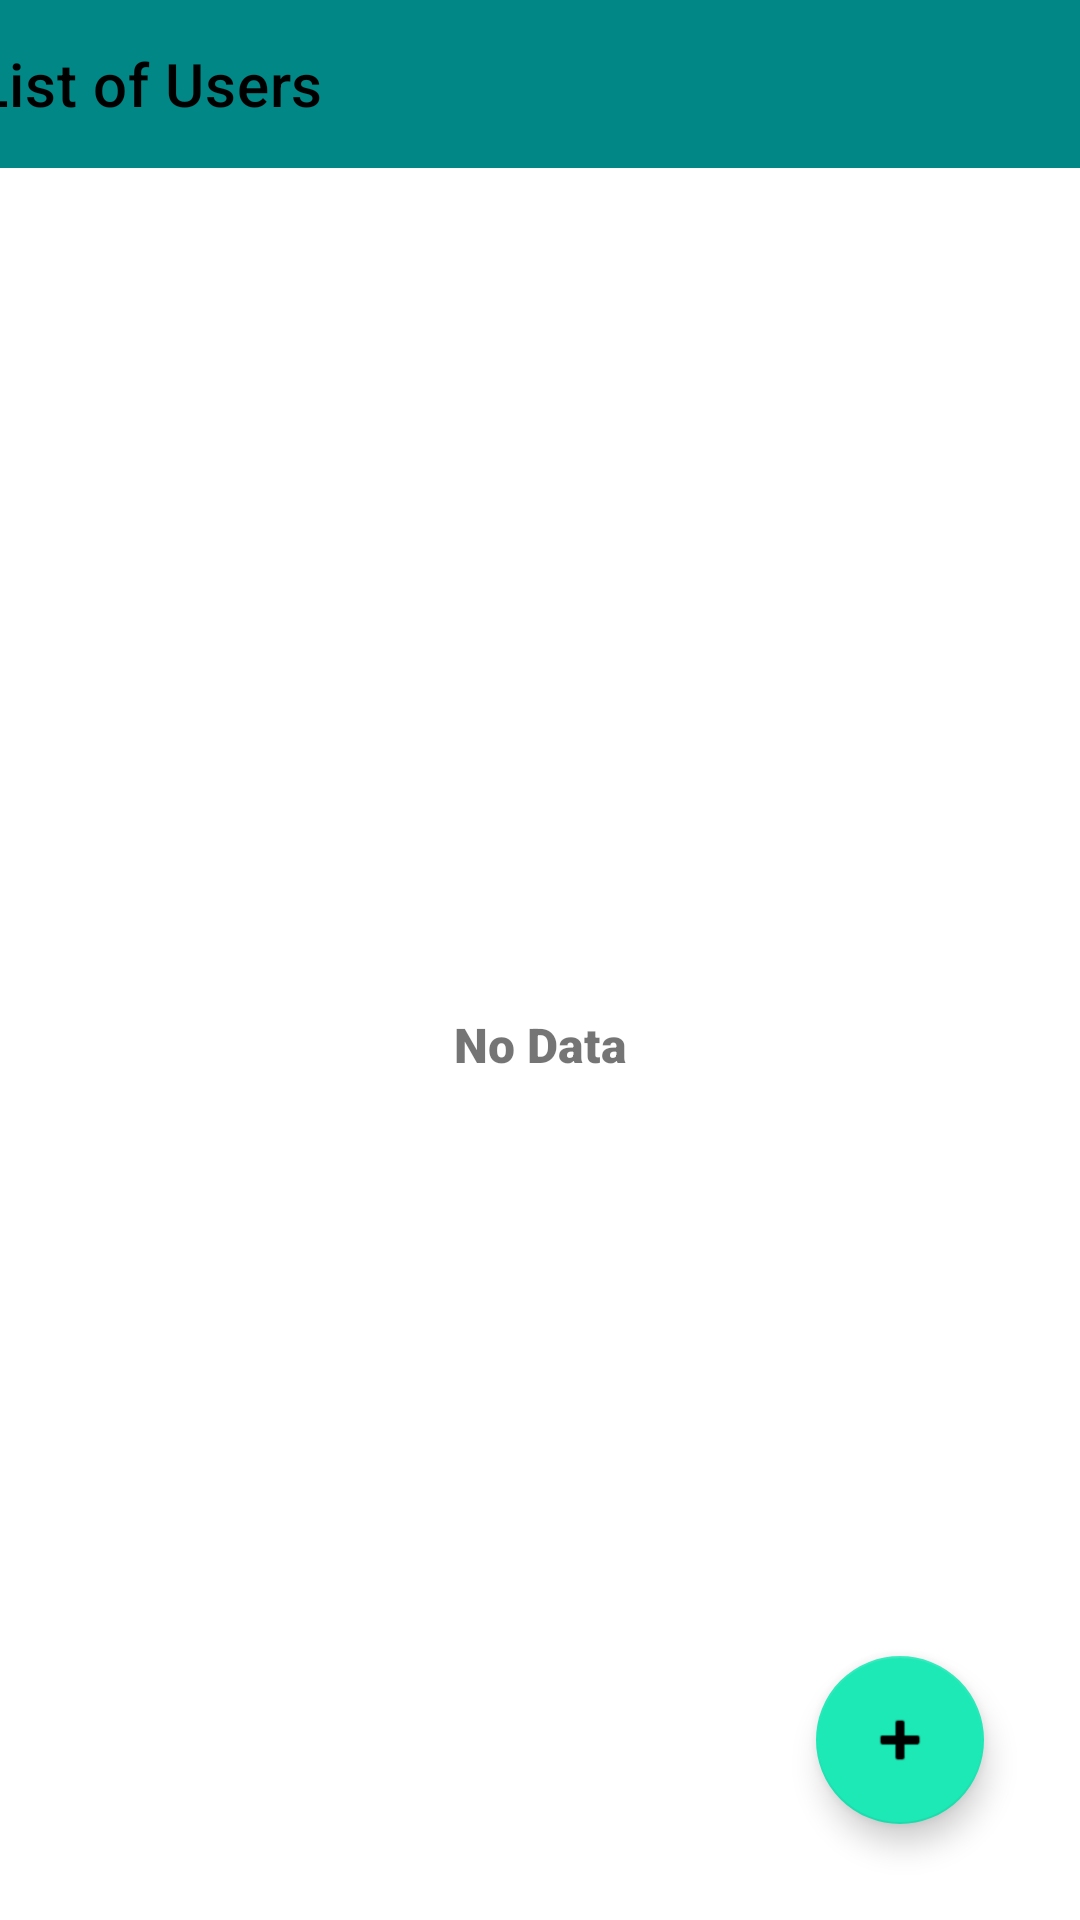

Produce the Android XML layout that renders to this screen, including the resource entries it uses.
<!-- AndroidManifest.xml: application theme Theme.MobileAppDevWeek1 -->
<!-- res/layout/activity_main.xml -->
<?xml version="1.0" encoding="utf-8"?>
<androidx.constraintlayout.widget.ConstraintLayout xmlns:android="http://schemas.android.com/apk/res/android"
    xmlns:app="http://schemas.android.com/apk/res-auto"
    xmlns:tools="http://schemas.android.com/tools"
    android:layout_width="match_parent"
    android:layout_height="match_parent"
    tools:context=".MainActivity">

    <TextView
        android:id="@+id/main_text_noData"
        android:layout_width="wrap_content"
        android:layout_height="wrap_content"
        android:fontFamily="sans-serif-black"
        android:text="No Data"
        android:textSize="16sp"
        android:visibility="visible"
        app:layout_constraintBottom_toBottomOf="parent"
        app:layout_constraintLeft_toLeftOf="parent"
        app:layout_constraintRight_toRightOf="parent"
        app:layout_constraintTop_toBottomOf="@+id/toolbar" />

    <androidx.appcompat.widget.Toolbar
        android:id="@+id/toolbar"
        android:layout_width="409dp"
        android:layout_height="wrap_content"
        android:background="@color/teal_700"
        android:minHeight="?attr/actionBarSize"
        android:paddingLeft="5dp"
        android:theme="?attr/actionBarTheme"
        app:layout_constraintEnd_toEndOf="parent"
        app:layout_constraintStart_toStartOf="parent"
        app:layout_constraintTop_toTopOf="parent"
        app:title="List of Users"
        app:titleTextColor="@color/black" />

    <com.google.android.material.floatingactionbutton.FloatingActionButton
        android:id="@+id/main_floatButt_addUsers"
        android:layout_width="wrap_content"
        android:layout_height="wrap_content"
        android:layout_marginEnd="32dp"
        android:layout_marginBottom="32dp"
        android:clickable="true"
        app:backgroundTint="#1DE9B6"
        app:layout_constraintBottom_toBottomOf="parent"
        app:layout_constraintEnd_toEndOf="parent"
        app:srcCompat="@android:drawable/ic_input_add"
        tools:ignore="SpeakableTextPresentCheck" />

    <androidx.recyclerview.widget.RecyclerView
        android:id="@+id/main_recyclerView_listUser"
        android:layout_width="0dp"
        android:layout_height="0dp"
        android:layout_marginStart="8dp"
        android:layout_marginTop="8dp"
        android:layout_marginEnd="8dp"
        android:layout_marginBottom="8dp"
        android:visibility="visible"
        app:layoutManager="androidx.recyclerview.widget.LinearLayoutManager"
        app:layout_constraintBottom_toBottomOf="parent"
        app:layout_constraintEnd_toEndOf="parent"
        app:layout_constraintStart_toStartOf="parent"
        app:layout_constraintTop_toBottomOf="@+id/toolbar" />

</androidx.constraintlayout.widget.ConstraintLayout>
<!-- resources referenced by this layout -->
<resources>
  <style name="Theme.MobileAppDevWeek1" parent="Theme.MaterialComponents.DayNight.DarkActionBar">
          
          <item name="colorPrimary">@color/purple_500</item>
          <item name="colorPrimaryVariant">@color/purple_700</item>
          <item name="colorOnPrimary">@color/white</item>
          
          <item name="colorSecondary">@color/teal_200</item>
          <item name="colorSecondaryVariant">@color/teal_700</item>
          <item name="colorOnSecondary">@color/black</item>
          
          <item name="android:statusBarColor" tools:targetApi="l">?attr/colorPrimaryVariant</item>
          
      </style>
  <!-- not gathered from this repository: default colours our renderer supplied (Android Studio template values) -->
  <color name="purple_500">#FF6200EE</color>
  <color name="purple_700">#FF3700B3</color>
  <color name="teal_200">#FF03DAC5</color>
  <color name="teal_700">#FF018786</color>
  <color name="black">#FF000000</color>
  <color name="white">#FFFFFFFF</color>
</resources>
